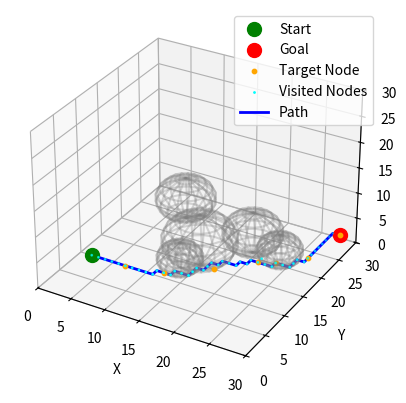

Recreate this plot in Python.
import numpy as np
import matplotlib.pyplot as plt
from mpl_toolkits.mplot3d import Axes3D
import heapq
from collections import deque

class AStarWithTargets:
    def __init__(self, start, goal, obstacles, target_nodes, grid_size=1.0, target_threshold=1.5):
        self.start = tuple(start)
        self.goal = tuple(goal)
        self.obstacles = obstacles
        self.target_nodes = deque(target_nodes)  # Use deque to sequentially pop targets
        self.grid_size = grid_size
        self.target_threshold = target_threshold  # Distance to consider a neighbor "close enough" to target
        self.open_list = []
        self.closed_list = set()
        self.g_scores = {self.start: 0}
        self.parents = {}
        self.visited_nodes = []  # Track visited nodes for plotting

    def heuristic(self, node, target):
        # Euclidean distance to the current target node or goal
        return np.linalg.norm(np.array(node) - np.array(target))

    def neighbors(self, node):
        # Define grid boundaries
        x_min, x_max = 0, 30
        y_min, y_max = 0, 30
        z_min, z_max = 0, 30

        # Possible moves in 3D (6 directions)
        moves = [(1, 0, 0), (-1, 0, 0), (0, 1, 0), (0, -1, 0), (0, 0, 1), (0, 0, -1)]
        neighbors = []
        for move in moves:
            # Calculate the neighbor's coordinates
            neighbor = tuple(np.array(node) + np.array(move) * self.grid_size)

            # Check if the neighbor is within the grid boundaries
            if (x_min <= neighbor[0] <= x_max and
                y_min <= neighbor[1] <= y_max and
                z_min <= neighbor[2] <= z_max and
                not self.is_colliding(neighbor)):
                neighbors.append(neighbor)
        
        return neighbors

    def is_colliding(self, point):
        # Check if a point is within any obstacle
        for (center, radius) in self.obstacles:
            if np.linalg.norm(np.array(point) - np.array(center)) <= radius:
                return True
        return False

    def reconstruct_path(self):
        path = []
        node = self.goal
        while node in self.parents:
            path.append(node)
            node = self.parents[node]
        path.append(self.start)
        return path[::-1]

    def calculate_path_length(self, path):
        # Calculate the length of the path by summing Euclidean distances
        length = 0
        for i in range(1, len(path)):
            length += np.linalg.norm(np.array(path[i]) - np.array(path[i - 1]))
        return length

    def _update_target(self):
        """Update the current target in the path."""
        self.target_nodes.popleft()
        if self.target_nodes:
            return self.target_nodes[0]
        return self.goal  # Set goal as target when targets are exhausted

    def _reorder_open_list(self):
        """Re-sort the open list based on the current target."""
        self.open_list = [(self.f_value(node, self.current_target), node) for _, node in self.open_list]
        heapq.heapify(self.open_list)

    def f_value(self, node, target):
        # Calculate f-cost: g + h_target + h_goal
        h_goal = self.heuristic(node, self.goal)
        h_target = self.heuristic(node, target)
        return self.g_scores[node] + h_goal + h_target

    def run(self):
        # Start with the first target node or the goal
        self.current_target = self.target_nodes[0] if self.target_nodes else self.goal
        heapq.heappush(self.open_list, (self.heuristic(self.start, self.current_target), self.start))
        counter = 0
        while self.open_list:
            # Get the node with the lowest f-cost
            _, current = heapq.heappop(self.open_list)

            # Check if we have reached the goal
            if current == self.goal:
                print(counter)
                return self.reconstruct_path()

            # Add the current node to the closed list
            self.closed_list.add(current)
            self.visited_nodes.append(current)

            # Process neighbors of the current node
            for neighbor in self.neighbors(current):
                if neighbor in self.closed_list:
                    continue  # Skip already-processed nodes
                # Update target if neighbor is close enough to the current target
                if neighbor == self.current_target and self.current_target != self.goal:
                    self.current_target = self._update_target()
                    self._reorder_open_list()

                tentative_g_score = self.g_scores[current] + self.grid_size

                # Only add neighbor if a better path is found
                if neighbor not in self.g_scores or tentative_g_score < self.g_scores[neighbor]:
                    self.g_scores[neighbor] = tentative_g_score
                    heapq.heappush(self.open_list, (self.f_value(neighbor, self.current_target), neighbor))
                    self.parents[neighbor] = current

        print("Path not found.")
        return None

# Plotting function with visited nodes
def plot_3d_path(start, goal, obstacles, path, visited_nodes, target_nodes):
    fig = plt.figure()
    ax = fig.add_subplot(111, projection='3d')

    # Plot start, goal, and target nodes
    ax.scatter(*start, color='green', s=100, label='Start')
    ax.scatter(*goal, color='red', s=100, label='Goal')
    for target in target_nodes:
        ax.scatter(*target, color='orange', s=10, label='Target Node' if target == target_nodes[0] else "")

    # Plot obstacles
    for (center, radius) in obstacles:
        u, v = np.mgrid[0:2 * np.pi:20j, 0:np.pi:10j]
        x = radius * np.cos(u) * np.sin(v) + center[0]
        y = radius * np.sin(u) * np.sin(v) + center[1]
        z = radius * np.cos(v) + center[2]
        ax.plot_wireframe(x, y, z, color="gray", alpha=0.3)


    # Plot visited nodes
    if visited_nodes:
        visited_nodes = np.array(visited_nodes)
        ax.scatter(visited_nodes[:, 0], visited_nodes[:, 1], visited_nodes[:, 2], color='cyan', s=1, label='Visited Nodes')

    # Plot path
    if path:
        path = np.array(path)
        ax.plot(path[:, 0], path[:, 1], path[:, 2], color='blue', linewidth=2, label='Path')

    # Set plot limits and labels
    ax.set_xlim(0, 30)
    ax.set_ylim(0, 30)
    ax.set_zlim(0, 30)
    ax.set_xlabel('X')
    ax.set_ylabel('Y')
    ax.set_zlabel('Z')
    plt.legend()
    plt.show() 

# Example usage
start = (5, 5, 5)
goal = (30, 25, 5)

obstacles = [
    ((15, 15, 5), 5),
    ((20, 20, 5), 4),
    ((25, 18, 5), 3),
    ((10, 20, 8), 4),
    ((15, 10, 5), 3)
]

# Updated Target Nodes Outside Collision Radii
target_nodes = [
    (10, 5, 5),    # Initial straight move
    (15, 6, 5),    # Bypassing the obstacle at (15, 15, 5) from below
    (20, 10, 5),   # Approaching the second obstacle, staying below it
    (24, 14, 5),   # Clear path near (20, 20, 5), avoiding collision
    (26, 15, 5),   # Close to third obstacle but avoiding it
    (29, 18, 5),   # Final approach towards the goal, clear of all obstacles
    (30, 25, 5)    # Goal
]





   # Final approach towards the goal’s coordinates
   
     


# Run the optimized A* algorithm with target nodes
astar_optimized = AStarWithTargets(start, goal, obstacles, target_nodes, grid_size=1.0)
optimized_path = astar_optimized.run()

# Display the number of visited nodes
print("Number of visited nodes:", len(astar_optimized.visited_nodes))

# Calculate and print the path length if a path was found
if optimized_path:
    path_length = astar_optimized.calculate_path_length(optimized_path)
    print("Length of the path:", path_length)

# Plot the optimized path and visited nodes
plot_3d_path(start, goal, obstacles, optimized_path, astar_optimized.visited_nodes, target_nodes)
